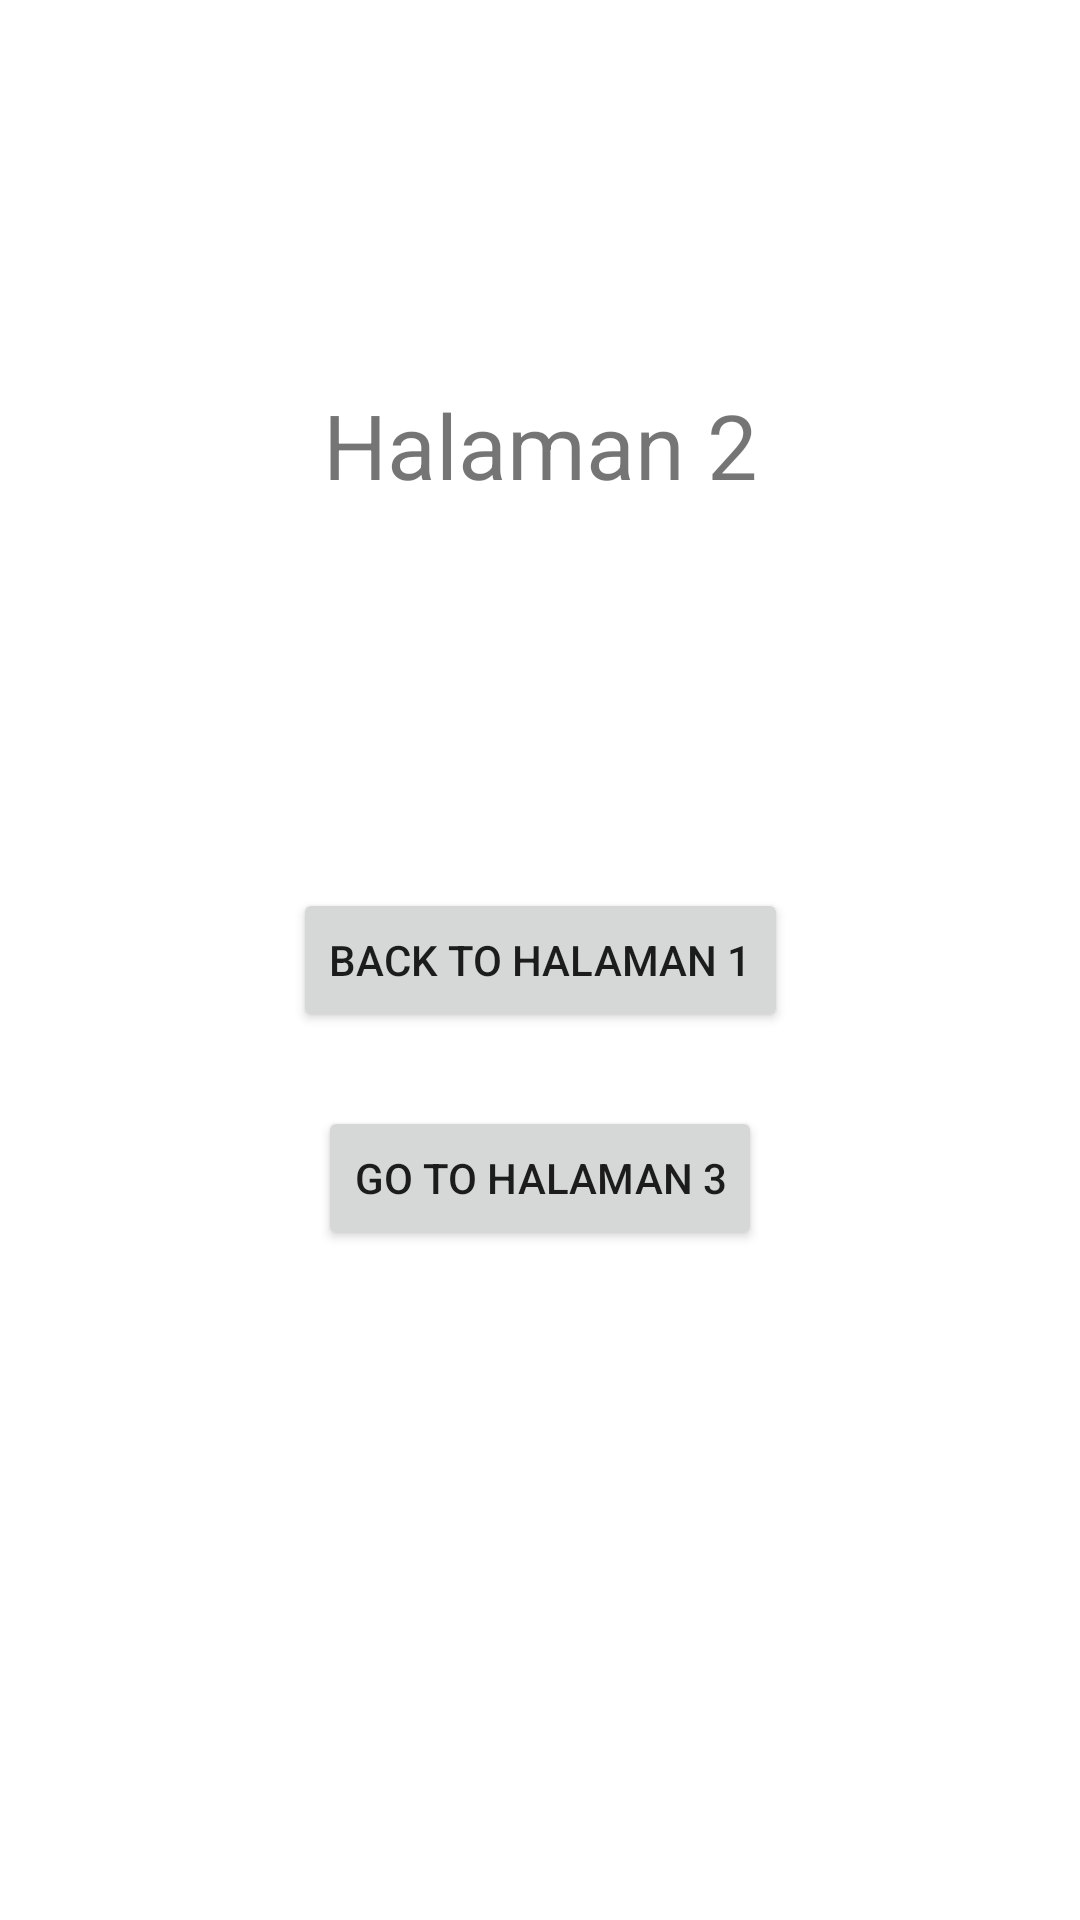

This screen was rendered from an Android layout file. Write that file and the resources it references.
<!-- AndroidManifest.xml: application theme Theme.PAPB1 -->
<!-- res/layout/fragment_2.xml -->
<?xml version="1.0" encoding="utf-8"?>
<androidx.constraintlayout.widget.ConstraintLayout xmlns:android="http://schemas.android.com/apk/res/android"
    xmlns:app="http://schemas.android.com/apk/res-auto"
    xmlns:tools="http://schemas.android.com/tools"
    android:layout_width="match_parent"
    android:layout_height="match_parent"
    tools:context=".Fragment2">

    
    <TextView
        android:id="@+id/textView"
        android:layout_width="wrap_content"
        android:layout_height="wrap_content"
        android:text="Halaman 2"
        android:textSize="30sp"
        app:layout_constraintBottom_toTopOf="@+id/button2"
        app:layout_constraintEnd_toEndOf="parent"
        app:layout_constraintStart_toStartOf="parent"
        app:layout_constraintTop_toTopOf="parent" />

    <Button
        android:id="@+id/button2"
        android:layout_width="wrap_content"
        android:layout_height="wrap_content"
        app:layout_constraintBottom_toBottomOf="parent"
        app:layout_constraintEnd_toEndOf="parent"
        app:layout_constraintStart_toStartOf="parent"
        app:layout_constraintTop_toTopOf="parent"
        android:text="Back To Halaman 1"/>

    <Button
        android:id="@+id/button3"
        android:layout_width="wrap_content"
        android:layout_height="wrap_content"
        android:text="Go To Halaman 3"
        app:layout_constraintBottom_toBottomOf="parent"
        app:layout_constraintEnd_toEndOf="parent"
        app:layout_constraintStart_toStartOf="parent"
        app:layout_constraintTop_toTopOf="parent"
        app:layout_constraintVertical_bias="0.623" />
</androidx.constraintlayout.widget.ConstraintLayout>
<!-- resources referenced by this layout -->
<resources>
  <style name="Theme.PAPB1" parent="Theme.MaterialComponents.DayNight.DarkActionBar">
          
          <item name="colorPrimary">@color/purple_500</item>
          <item name="colorPrimaryVariant">@color/purple_700</item>
          <item name="colorOnPrimary">@color/white</item>
          
          <item name="colorSecondary">@color/teal_200</item>
          <item name="colorSecondaryVariant">@color/teal_700</item>
          <item name="colorOnSecondary">@color/black</item>
          
          <item name="android:statusBarColor">?attr/colorPrimaryVariant</item>
          
      </style>
  <!-- not gathered from this repository: default colours our renderer supplied (Android Studio template values) -->
  <color name="purple_500">#FF6200EE</color>
  <color name="purple_700">#FF3700B3</color>
  <color name="teal_200">#FF03DAC5</color>
  <color name="teal_700">#FF018786</color>
  <color name="black">#FF000000</color>
  <color name="white">#FFFFFFFF</color>
</resources>
